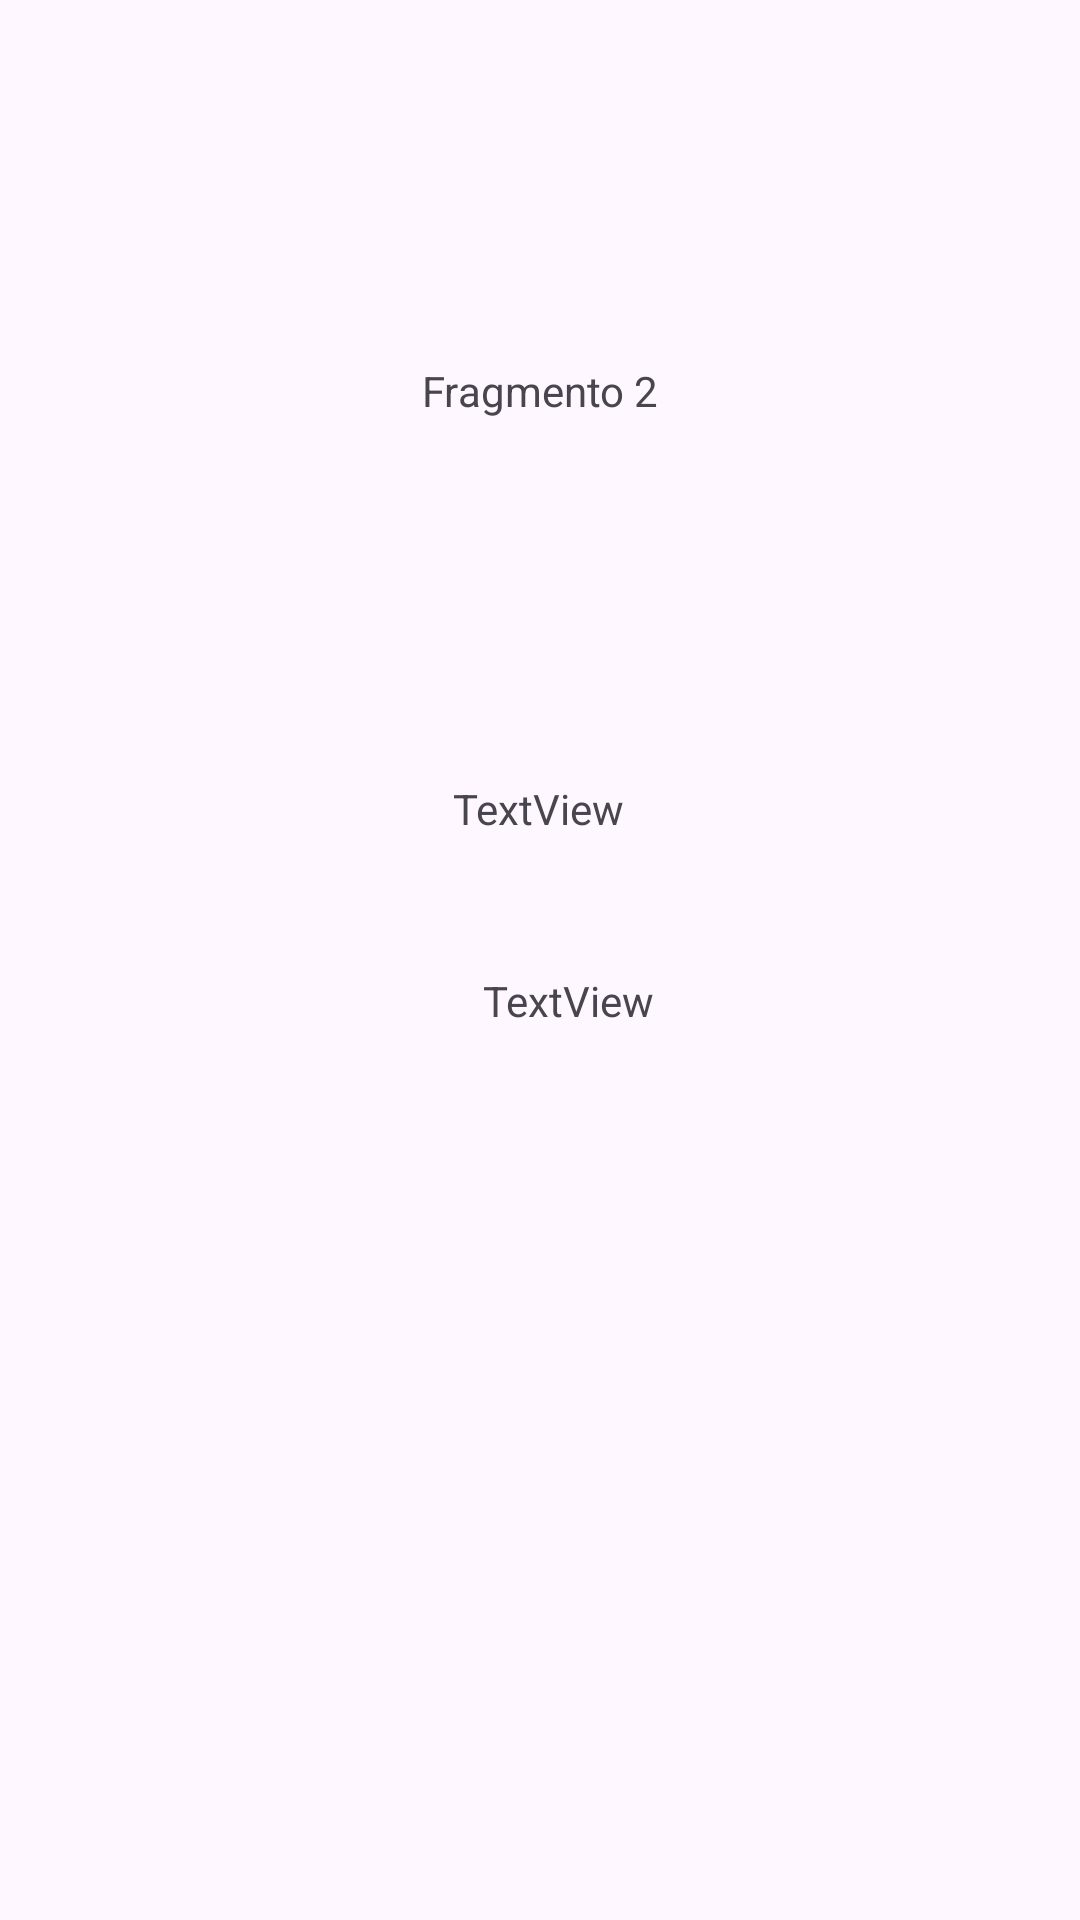

Reconstruct the res/layout file that produces this screen, plus the resources it refers to.
<!-- AndroidManifest.xml: application theme Theme.ProyectoPersonalMB -->
<!-- res/layout/fragment_3.xml -->
<?xml version="1.0" encoding="utf-8"?>
<androidx.constraintlayout.widget.ConstraintLayout xmlns:android="http://schemas.android.com/apk/res/android"
    xmlns:app="http://schemas.android.com/apk/res-auto"
    xmlns:tools="http://schemas.android.com/tools"
    android:id="@+id/frameLayout3"
    android:layout_width="match_parent"
    android:layout_height="match_parent"
    tools:context=".fragments.Fragment3">

    <TextView
        android:id="@+id/tvFragment2Password"
        android:layout_width="wrap_content"
        android:layout_height="wrap_content"
        android:layout_marginTop="260dp"
        android:text="TextView"
        app:layout_constraintEnd_toEndOf="parent"
        app:layout_constraintHorizontal_bias="0.498"
        app:layout_constraintStart_toStartOf="parent"
        app:layout_constraintTop_toTopOf="parent" />

    <TextView
        android:id="@+id/textView2"
        android:layout_width="wrap_content"
        android:layout_height="wrap_content"
        android:text="@string/title_fragment2"
        app:layout_constraintBottom_toTopOf="@+id/tvFragment2Password"
        app:layout_constraintEnd_toEndOf="parent"
        app:layout_constraintStart_toStartOf="parent"
        app:layout_constraintTop_toTopOf="parent" />

    <TextView
        android:id="@+id/tvFragment2Email"
        android:layout_width="wrap_content"
        android:layout_height="wrap_content"
        android:layout_marginTop="324dp"
        android:text="TextView"
        app:layout_constraintEnd_toEndOf="parent"
        app:layout_constraintHorizontal_bias="0.531"
        app:layout_constraintStart_toStartOf="parent"
        app:layout_constraintTop_toTopOf="parent" />

</androidx.constraintlayout.widget.ConstraintLayout>
<!-- resources referenced by this layout -->
<resources>
  <string name="title_fragment2">Fragmento 2</string>
  <style name="Theme.ProyectoPersonalMB" parent="Base.Theme.ProyectoPersonalMB" />
  <style name="Base.Theme.ProyectoPersonalMB" parent="Theme.Material3.DayNight.NoActionBar">
         <item name="colorPrimary">@color/black</item>   
      </style>
  <color name="black">#FF000000</color>
</resources>
